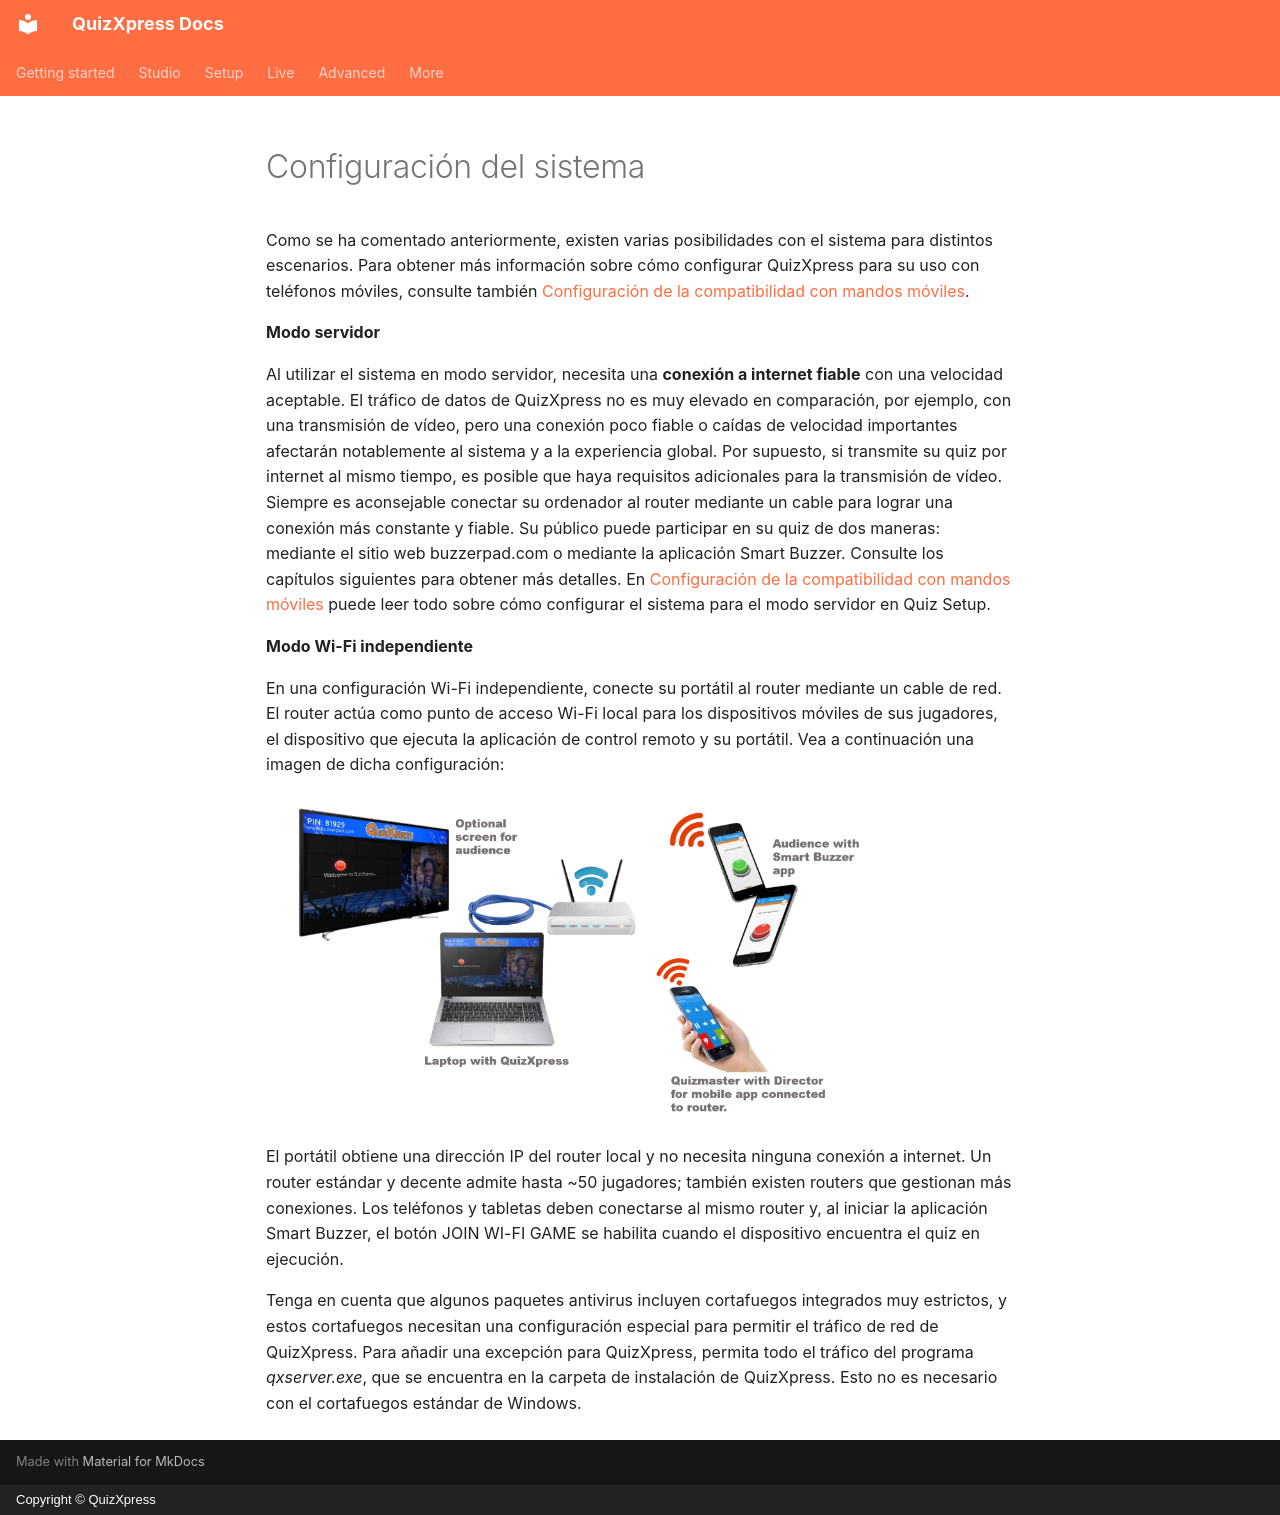

repository: gameshowcrew/quizxpress-docs · page: live/using-mobile-keypads/setting-up-the-system.es/index.html · generator: mkdocs · copyright: Copyright © QuizXpress

# Configuración del sistema

Como se ha comentado anteriormente, existen varias posibilidades con el sistema para distintos escenarios. Para obtener más información sobre cómo configurar QuizXpress para su uso con teléfonos móviles, consulte también [Configuración de la compatibilidad con mandos móviles](../../setup/setting-up-mobile-keypad-support.md).

**Modo servidor**

Al utilizar el sistema en modo servidor, necesita una **conexión a internet fiable** con una velocidad aceptable. El tráfico de datos de QuizXpress no es muy elevado en comparación, por ejemplo, con una transmisión de vídeo, pero una conexión poco fiable o caídas de velocidad importantes afectarán notablemente al sistema y a la experiencia global. Por supuesto, si transmite su quiz por internet al mismo tiempo, es posible que haya requisitos adicionales para la transmisión de vídeo. Siempre es aconsejable conectar su ordenador al router mediante un cable para lograr una conexión más constante y fiable. Su público puede participar en su quiz de dos maneras: mediante el sitio web buzzerpad.com o mediante la aplicación Smart Buzzer. Consulte los capítulos siguientes para obtener más detalles. En [Configuración de la compatibilidad con mandos móviles](../../setup/setting-up-mobile-keypad-support.md) puede leer todo sobre cómo configurar el sistema para el modo servidor en Quiz Setup.

**Modo Wi-Fi independiente**

En una configuración Wi-Fi independiente, conecte su portátil al router mediante un cable de red. El router actúa como punto de acceso Wi-Fi local para los dispositivos móviles de sus jugadores, el dispositivo que ejecuta la aplicación de control remoto y su portátil. Vea a continuación una imagen de dicha configuración:

![](../../assets/images/image355.webp){ width="604" loading=lazy }

El portátil obtiene una dirección IP del router local y no necesita ninguna conexión a internet. Un router estándar y decente admite hasta ~50 jugadores; también existen routers que gestionan más conexiones. Los teléfonos y tabletas deben conectarse al mismo router y, al iniciar la aplicación Smart Buzzer, el botón JOIN WI-FI GAME se habilita cuando el dispositivo encuentra el quiz en ejecución.

Tenga en cuenta que algunos paquetes antivirus incluyen cortafuegos integrados muy estrictos, y estos cortafuegos necesitan una configuración especial para permitir el tráfico de red de QuizXpress. Para añadir una excepción para QuizXpress, permita todo el tráfico del programa *qxserver.exe*, que se encuentra en la carpeta de instalación de QuizXpress. Esto no es necesario con el cortafuegos estándar de Windows.
